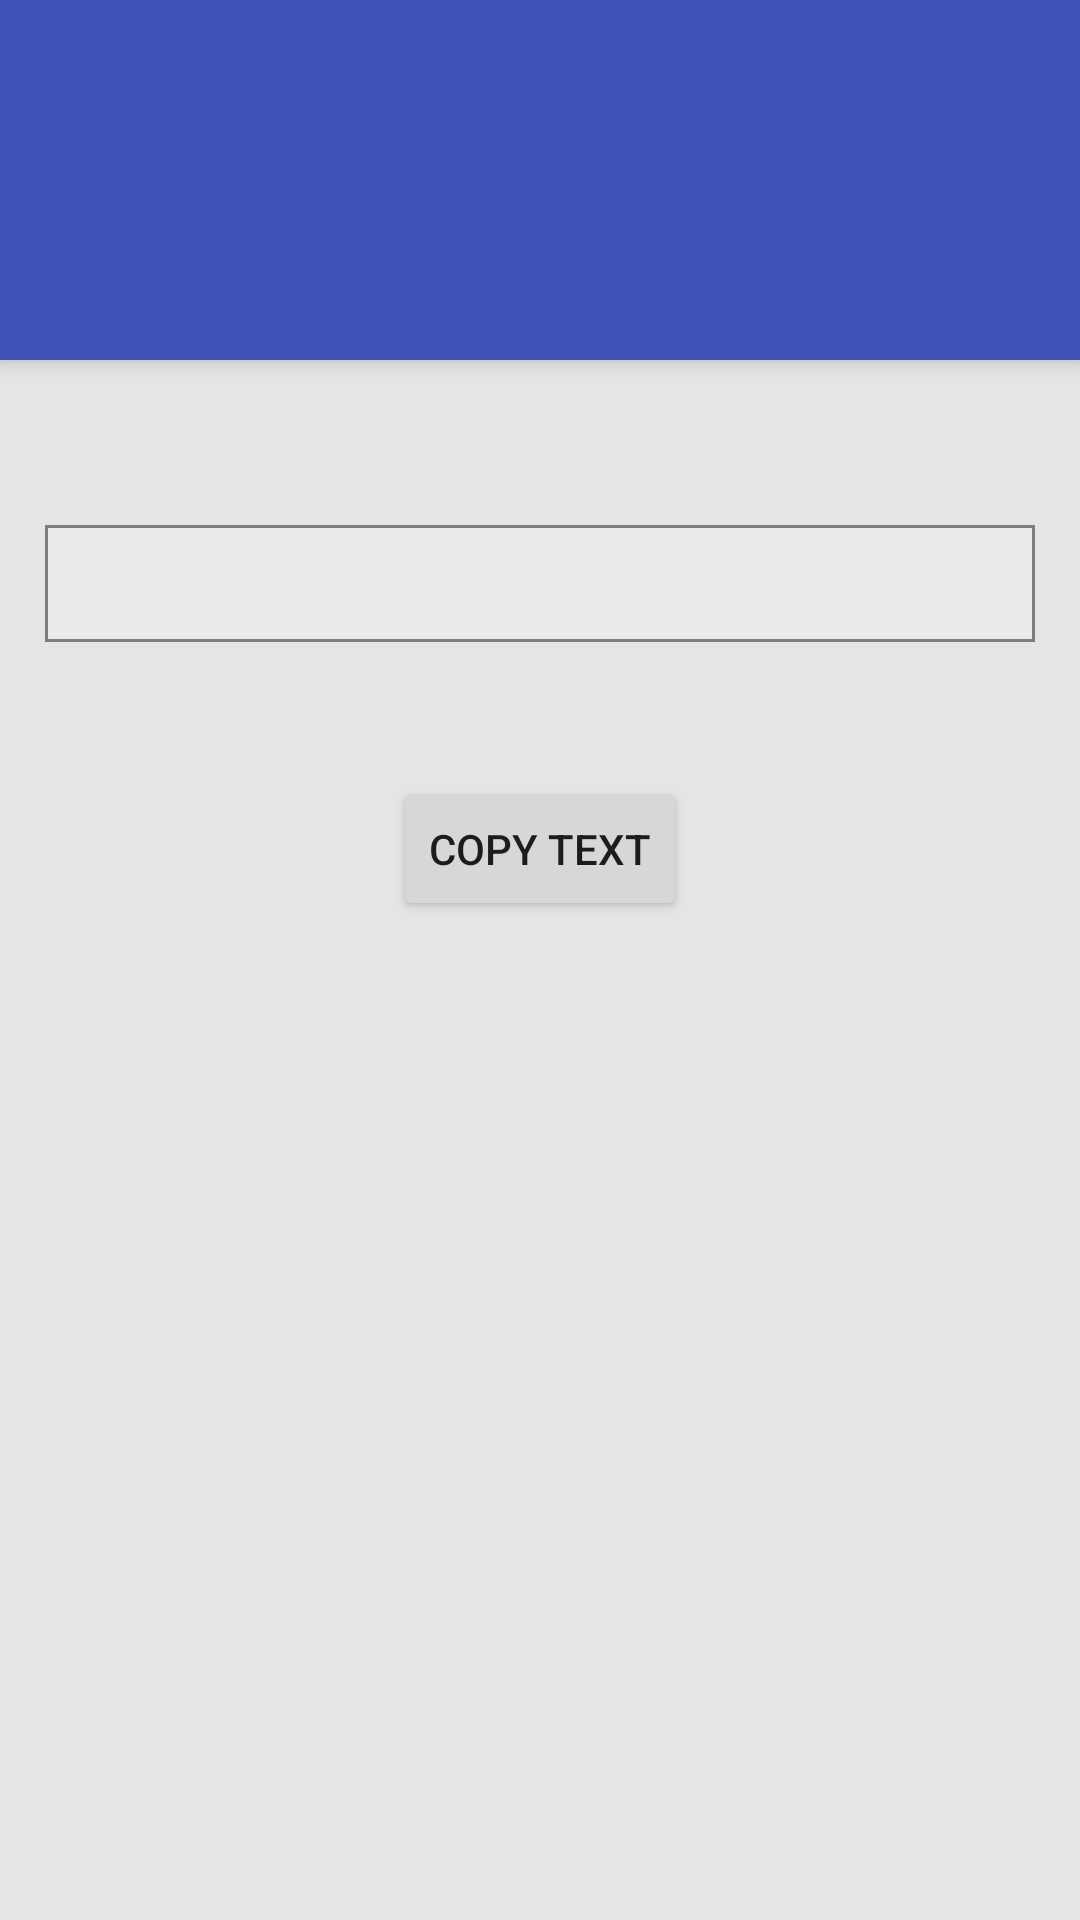

The Android layout XML behind this screen, and the referenced resources:
<!-- AndroidManifest.xml: activity theme AppTheme.NoActionBar -->
<!-- res/layout/activity_web.xml -->
<android.support.design.widget.CoordinatorLayout xmlns:android="http://schemas.android.com/apk/res/android"
    xmlns:app="http://schemas.android.com/apk/res-auto"
    xmlns:tools="http://schemas.android.com/tools"
    android:layout_width="match_parent"
    android:layout_height="match_parent"
    android:fitsSystemWindows="true"
    tools:context="com.project.admuc.qrgossip.QRTextActivity"
    tools:ignore="MergeRootFrame">

    <android.support.design.widget.AppBarLayout
        android:id="@+id/app_bar"
        android:layout_width="match_parent"
        android:layout_height="120dp"
        android:fitsSystemWindows="true"
        android:theme="@style/ThemeOverlay.AppCompat.Dark.ActionBar">

        <android.support.design.widget.CollapsingToolbarLayout
            android:id="@+id/toolbar_layout"
            android:layout_width="match_parent"
            android:layout_height="match_parent"
            android:fitsSystemWindows="true"
            app:contentScrim="?attr/colorPrimary"
            app:layout_scrollFlags="snap"
            app:toolbarId="@+id/toolbar">
            <ImageView
                android:layout_width="match_parent"
                android:layout_height="match_parent"
                android:scaleType="centerCrop"
                android:fitsSystemWindows="true"
                android:id="@+id/profile_id"
                app:layout_collapseMode="parallax" />

            <android.support.v7.widget.Toolbar
                android:id="@+id/toolbar"
                android:layout_width="match_parent"
                android:layout_height="?attr/actionBarSize"
                app:layout_collapseMode="none" />

        </android.support.design.widget.CollapsingToolbarLayout>

    </android.support.design.widget.AppBarLayout>

    <android.support.v4.widget.NestedScrollView
        android:id="@+id/end_item"
        android:layout_width="match_parent"
        android:layout_height="match_parent"
        android:background="#ffe5e5e5"
        app:layout_behavior="@string/appbar_scrolling_view_behavior">

        <LinearLayout
            android:layout_width="match_parent"
            android:layout_height="match_parent"
            android:orientation="vertical"
            android:paddingTop="40dp">

            <TextView
                android:id="@+id/text_clipboard"
                android:layout_width="match_parent"
                android:layout_height="wrap_content"
                android:layout_marginLeft="15dp"
                android:layout_marginRight="15dp"
                android:layout_marginTop="15dp"
                android:layout_marginBottom="15dp"
                android:layout_gravity="center"
                android:textIsSelectable="true"
                android:padding="10dip"
                android:autoLink="web"
                android:textColorLink="@color/primary"
                android:background="@drawable/disable_edittext"/>


            <Button
                android:layout_width="wrap_content"
                android:layout_height="wrap_content"
                android:text="Copy Text"
                android:layout_marginTop="30dp"
                android:layout_gravity="center"
                android:id="@+id/button" />

        </LinearLayout>


    </android.support.v4.widget.NestedScrollView>



</android.support.design.widget.CoordinatorLayout>
<!-- resources referenced by this layout -->
<resources>
  <color name="primary">#3F51B5</color>
  <!-- drawable disable_edittext (drawable) -->
  <?xml version="1.0" encoding="utf-8"?>
  <shape xmlns:android="http://schemas.android.com/apk/res/android"
      android:shape="rectangle" android:padding="15dp">
      <solid android:color="#eaeaea"/>
      <corners
          android:bottomRightRadius="0dp"
          android:bottomLeftRadius="0dp"
          android:topLeftRadius="0dp"
          android:topRightRadius="0dp"/>
      <stroke android:width="1dip" android:color="#7e7e7e" />
  </shape>
  <style name="AppTheme.NoActionBar">
          <item name="windowActionBar">false</item>
          <item name="windowNoTitle">true</item>
          <item name="android:windowDrawsSystemBarBackgrounds">true</item>
      </style>
</resources>
